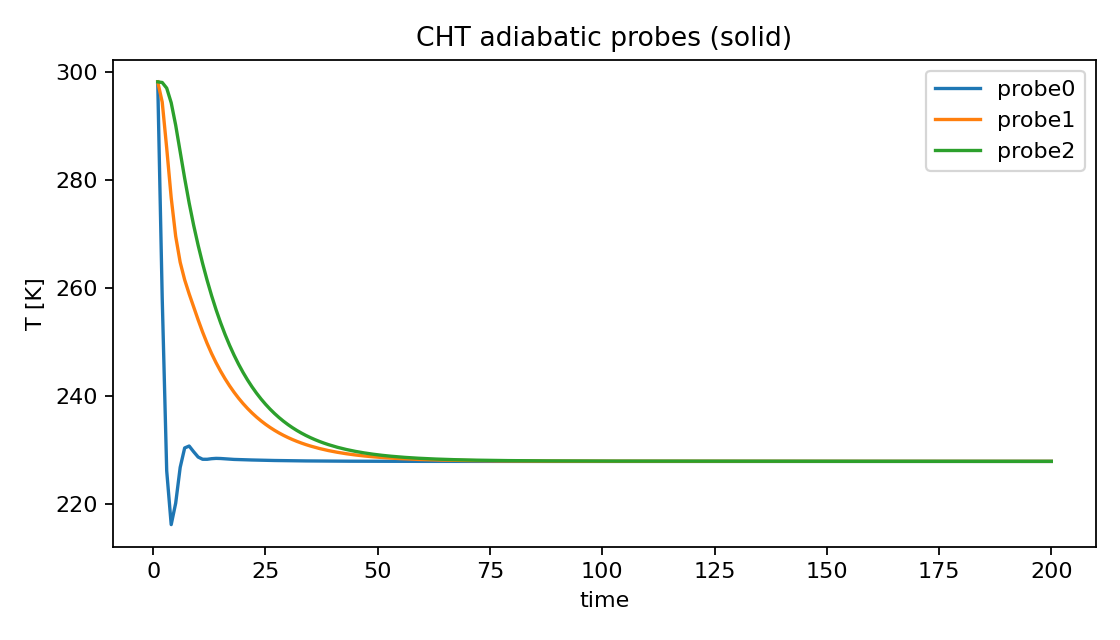

Values plotted in this chart, from the file beside it:
time, probe0, probe1, probe2
1.0, 298.1, 298.1, 298.1
2.0, 258.1, 294.4, 298
3.0, 226.2, 285.9, 297
4.0, 216.2, 276.7, 294.3
5.0, 220.2, 269.6, 290.1
6.0, 226.8, 264.8, 285.2
7.0, 230.4, 261.5, 280.3
8.0, 230.7, 258.9, 275.7
9.0, 229.7, 256.5, 271.6
10.0, 228.7, 254.1, 267.9
11.0, 228.3, 251.8, 264.5
12.0, 228.3, 249.7, 261.4
13.0, 228.4, 247.9, 258.6
14.0, 228.5, 246.2, 256
15.0, 228.4, 244.6, 253.6
16.0, 228.4, 243.2, 251.4
17.0, 228.3, 241.9, 249.4
18.0, 228.3, 240.7, 247.6
19.0, 228.2, 239.6, 245.9
20.0, 228.2, 238.6, 244.4
21.0, 228.2, 237.7, 243
22.0, 228.2, 236.9, 241.7
23.0, 228.1, 236.1, 240.5
24.0, 228.1, 235.4, 239.5
25.0, 228.1, 234.8, 238.5
26.0, 228.1, 234.2, 237.6
27.0, 228.1, 233.7, 236.8
28.0, 228.1, 233.2, 236
29.0, 228, 232.7, 235.3
30.0, 228, 232.3, 234.7
31.0, 228, 231.9, 234.1
32.0, 228, 231.6, 233.6
33.0, 228.0, 231.3, 233.1
34.0, 228, 231, 232.7
35.0, 228, 230.8, 232.3
36.0, 228, 230.5, 231.9
37.0, 228, 230.3, 231.6
38.0, 228, 230.1, 231.3
39.0, 228, 229.9, 231
40.0, 228, 229.7, 230.8
41.0, 227.9, 229.6, 230.5
42.0, 227.9, 229.4, 230.3
43.0, 227.9, 229.3, 230.1
44.0, 227.9, 229.2, 229.9
45.0, 227.9, 229.1, 229.8
46.0, 227.9, 229, 229.6
47.0, 227.9, 228.9, 229.5
48.0, 227.9, 228.8, 229.3
49.0, 227.9, 228.8, 229.2
50.0, 227.9, 228.7, 229.1
51.0, 227.9, 228.6, 229
52.0, 227.9, 228.6, 228.9
53.0, 227.9, 228.5, 228.9
54.0, 227.9, 228.5, 228.8
55.0, 227.9, 228.4, 228.7
56.0, 227.9, 228.4, 228.6
57.0, 227.9, 228.3, 228.6
58.0, 227.9, 228.3, 228.5
59.0, 227.9, 228.3, 228.5
60.0, 227.9, 228.2, 228.4
... 140 more rows
